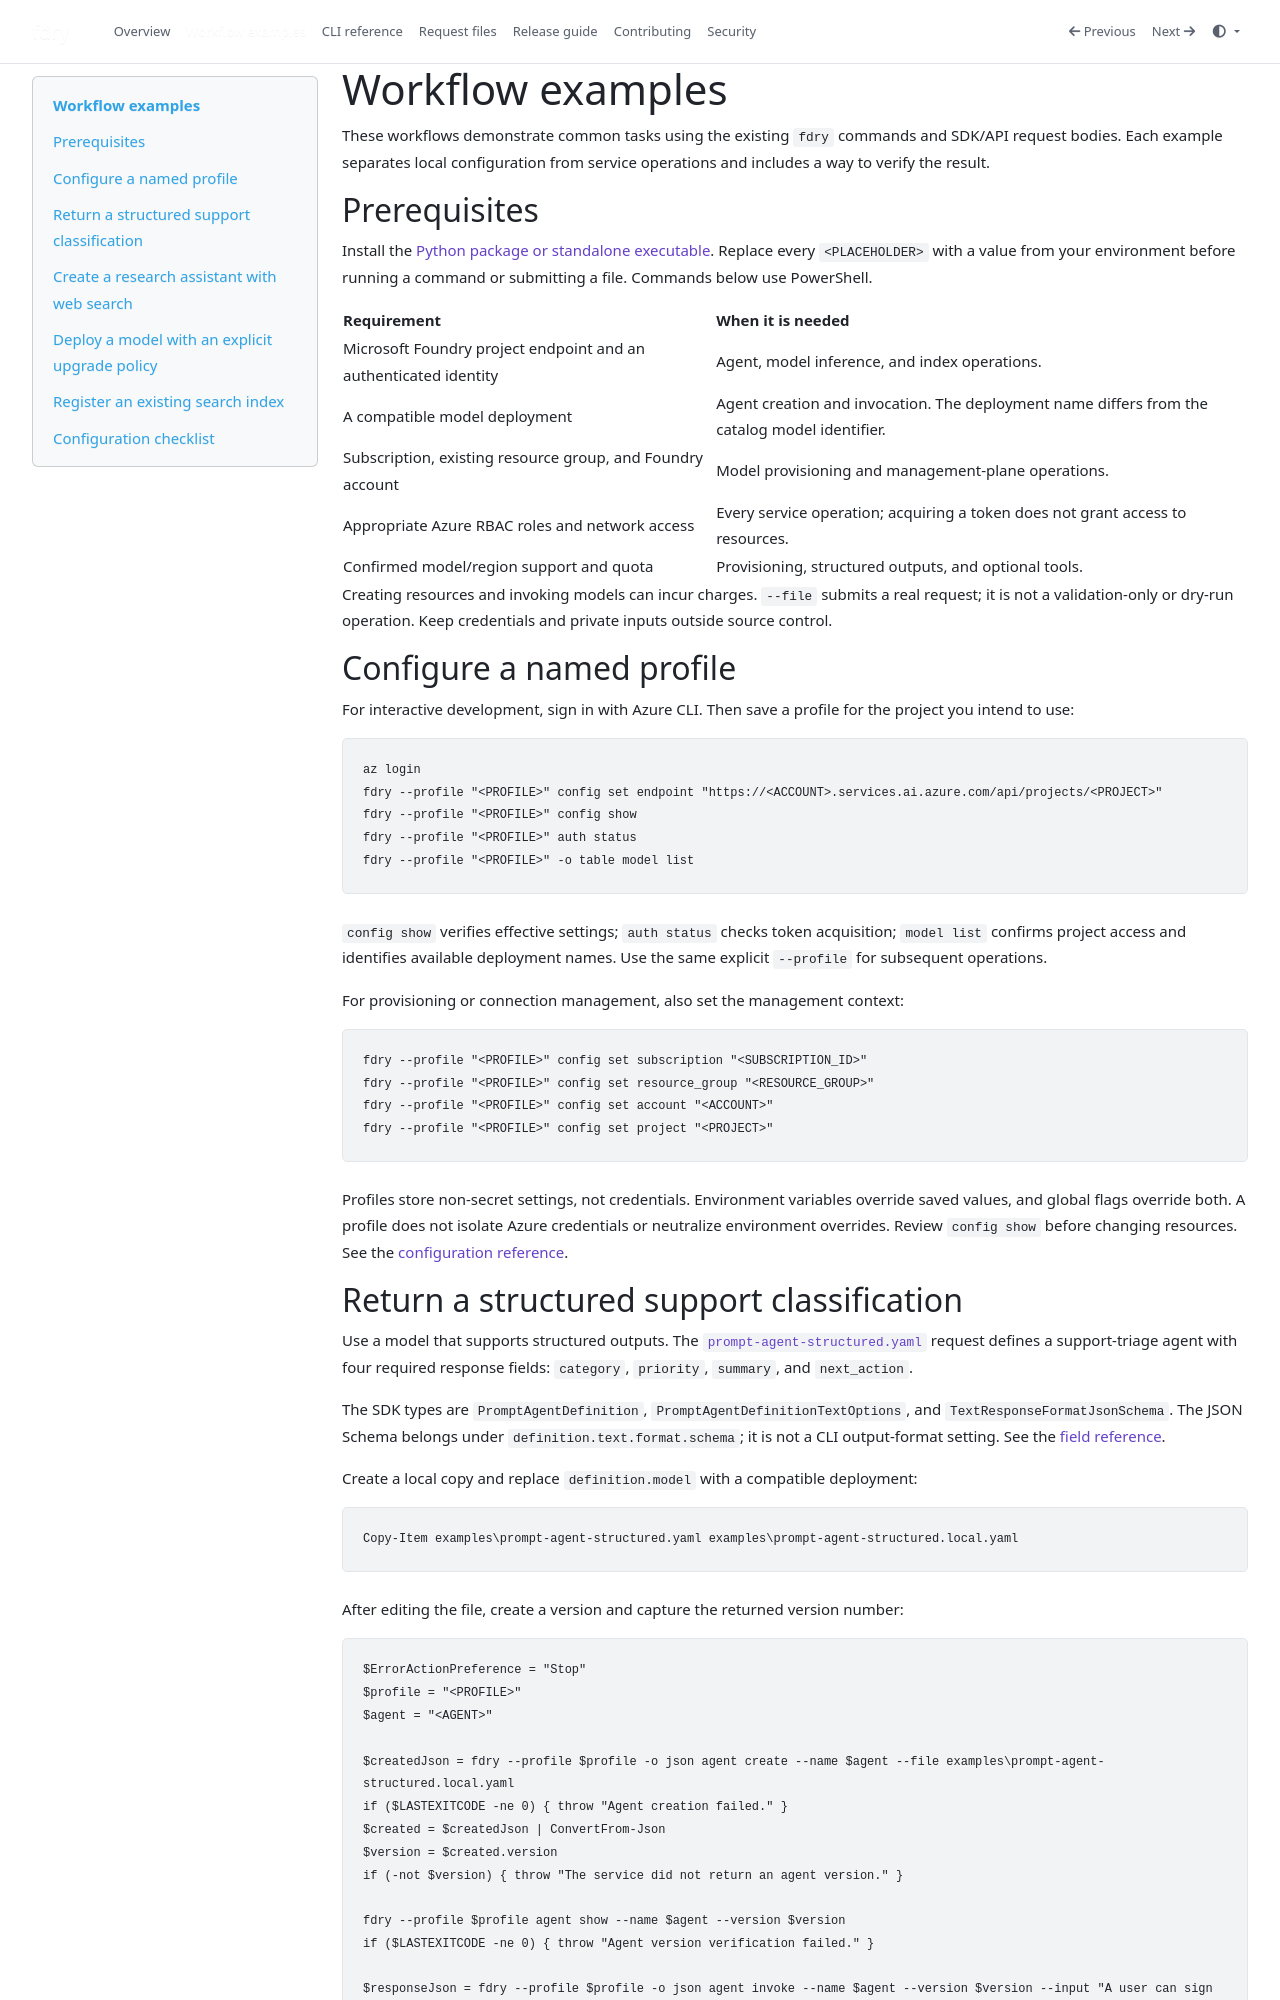

repository: georgeollis/fdry · page: workflows/index.html · generator: mkdocs

# Workflow examples

These workflows demonstrate common tasks using the existing `fdry` commands
and SDK/API request bodies. Each example separates local configuration from
service operations and includes a way to verify the result.

## Prerequisites

Install the [Python package or standalone executable](index.md#install).
Replace every `<PLACEHOLDER>` with a value from your environment before running
a command or submitting a file. Commands below use PowerShell.

| Requirement | When it is needed |
|-------------|-------------------|
| Microsoft Foundry project endpoint and an authenticated identity | Agent, model inference, and index operations. |
| A compatible model deployment | Agent creation and invocation. The deployment name differs from the catalog model identifier. |
| Subscription, existing resource group, and Foundry account | Model provisioning and management-plane operations. |
| Appropriate Azure RBAC roles and network access | Every service operation; acquiring a token does not grant access to resources. |
| Confirmed model/region support and quota | Provisioning, structured outputs, and optional tools. |

Creating resources and invoking models can incur charges. `--file` submits a
real request; it is not a validation-only or dry-run operation. Keep credentials
and private inputs outside source control.

## Configure a named profile

For interactive development, sign in with Azure CLI. Then save a profile for
the project you intend to use:

```powershell
az login
fdry --profile "<PROFILE>" config set endpoint "https://<ACCOUNT>.services.ai.azure.com/api/projects/<PROJECT>"
fdry --profile "<PROFILE>" config show
fdry --profile "<PROFILE>" auth status
fdry --profile "<PROFILE>" -o table model list
```

`config show` verifies effective settings; `auth status` checks token acquisition;
`model list` confirms project access and identifies available deployment names.
Use the same explicit `--profile` for subsequent operations.

For provisioning or connection management, also set the management context:

```powershell
fdry --profile "<PROFILE>" config set subscription "<SUBSCRIPTION_ID>"
fdry --profile "<PROFILE>" config set resource_group "<RESOURCE_GROUP>"
fdry --profile "<PROFILE>" config set account "<ACCOUNT>"
fdry --profile "<PROFILE>" config set project "<PROJECT>"
```

Profiles store non-secret settings, not credentials. Environment variables
override saved values, and global flags override both. A profile does not
isolate Azure credentials or neutralize environment overrides. Review
`config show` before changing resources. See the
[configuration reference](cli.md#configuration-and-environment).
